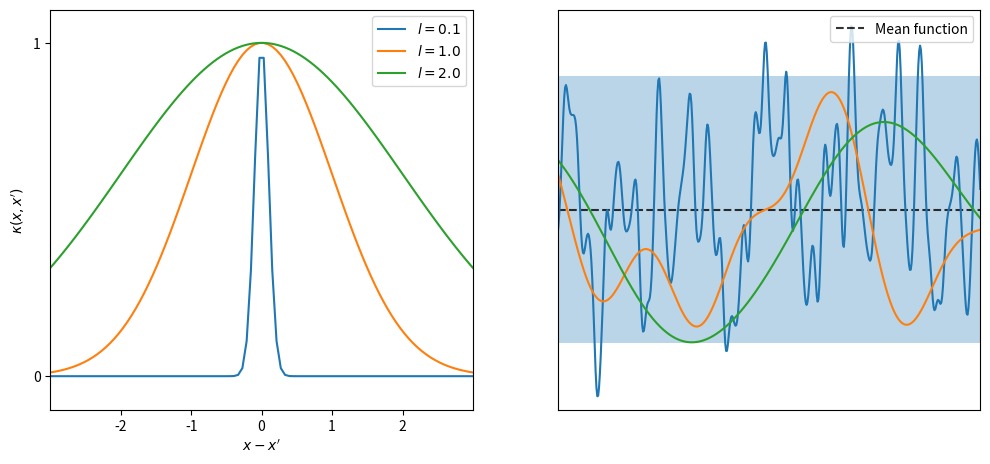

Python code for this plot:
import numpy as np
import matplotlib.pyplot as plt

import numpy as np

def kernel(X1, X2, l=1., sigma_f=1.):
    sqdist = np.sum(X1**2, 1).reshape(-1, 1) + np.sum(X2**2, 1) - 2 * np.dot(X1, X2.T)
    return sigma_f**2 * np.exp(-0.5 * l**(-2) * sqdist)




plt.figure(figsize=(12, 8))
ax = plt.subplot(121)

plt.ylim([-0.1,1.1])
plt.xlim([-3,3])
plt.xticks([-2,-1,0,1,2])
plt.yticks([0, 1])

x = np.linspace(-3.,3.,100)
l = 0.1
y = np.exp(-0.5 * l**(-2)*x ** 2)
plt.plot(x, y, label = '$l = 0.1$')
l = 1.
y = np.exp(-0.5 * l**(-2)*x ** 2)
plt.plot(x, y, label = '$l = 1.0$')
l = 2.
y = np.exp(-0.5 * l**(-2)*x ** 2)
plt.plot(x, y, label='$l = 2.0$')
plt.xlabel('$x - x^{\prime}$')
plt.ylabel('$\kappa(x, x^{\prime})$')
plt.legend(loc=1)

plt.subplot(122)
x = np.vstack( np.linspace(0., 10., 500) )
mu = np.array([0 for i in range(500)])
plt.ylim([-3,3])
plt.xlim([0,10])
plt.xticks([])
plt.yticks([])
plt.fill_between(np.linspace(0.,10., 2), -2, 2, alpha = 0.3)
plt.plot(x, [0 for i in x], '--',color = 'black', alpha = 0.8, label = 'Mean function')
K1 = kernel(x, x, l=0.10)
y1 = np.random.multivariate_normal(mu, K1)
K2 = kernel(x, x, l=1.)
y2 = np.random.multivariate_normal(mu, K2)
K3 = kernel(x, x, l=2.)
y3 = np.random.multivariate_normal(mu, K3)
plt.plot(x, y1)
plt.plot(x, y2)
plt.plot(x, y3)
plt.legend(loc=1)

plt.subplots_adjust(bottom=0.25, top=0.75)
plt.savefig('sedraws.pdf')